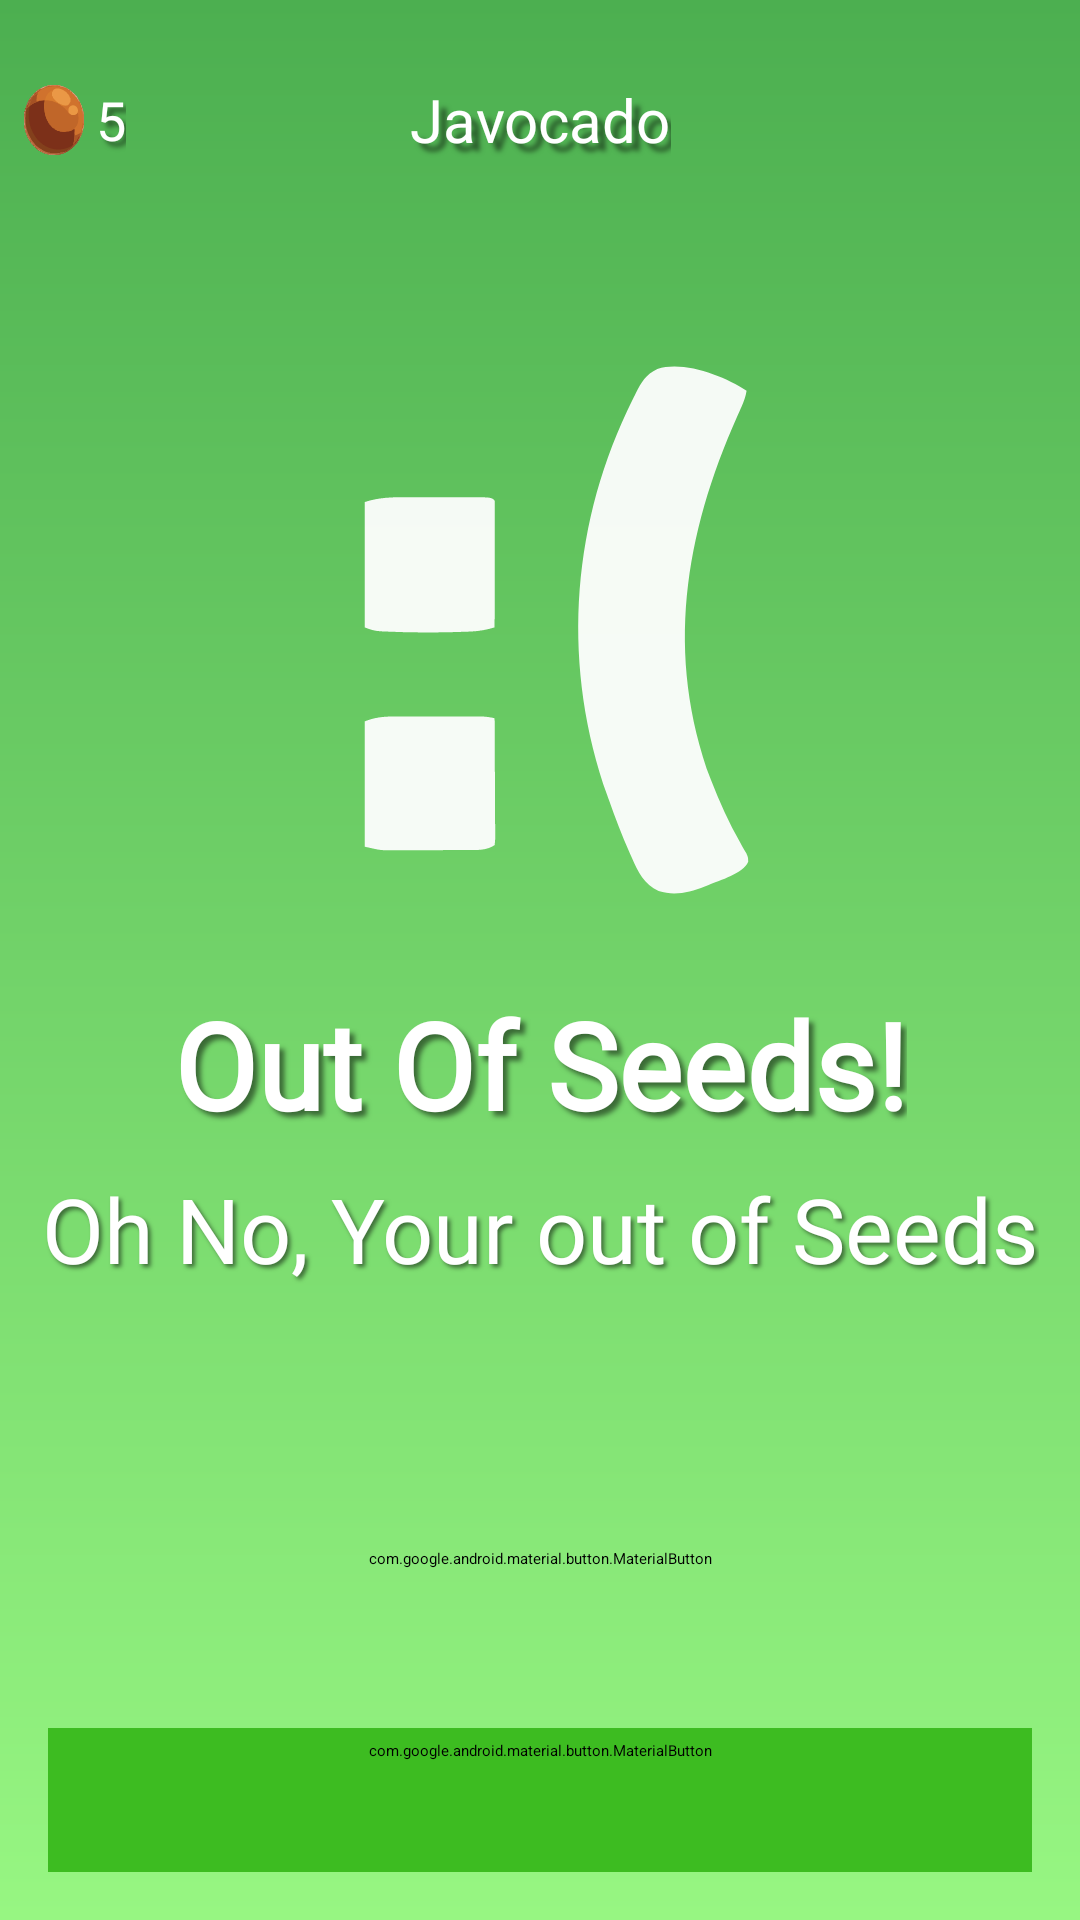

Produce the Android XML layout that renders to this screen, including the resource entries it uses.
<!-- AndroidManifest.xml: application theme Theme.Javocado -->
<!-- res/layout/fragment_out_of_seeds.xml -->
<?xml version="1.0" encoding="utf-8"?>
<LinearLayout
    xmlns:android="http://schemas.android.com/apk/res/android"
    xmlns:app="http://schemas.android.com/apk/res-auto"
    android:id="@+id/drawer_layout"
    android:orientation="horizontal"
    android:layout_width="match_parent"
    android:layout_height="match_parent"
    android:fitsSystemWindows="true">

    <androidx.constraintlayout.widget.ConstraintLayout
        android:id="@+id/home"
        android:layout_width="match_parent"
        android:layout_height="match_parent"
        android:background="@drawable/gr_background"
        android:fitsSystemWindows="true">

        <androidx.appcompat.widget.Toolbar
            android:id="@+id/toolbar"
            android:layout_width="0dp"
            android:layout_height="80dp"
            android:elevation="4dp"
            app:layout_constraintTop_toTopOf="parent"
            app:layout_constraintStart_toStartOf="parent"
            app:layout_constraintEnd_toEndOf="parent">

            <LinearLayout
                android:layout_width="wrap_content"
                android:layout_height="match_parent"
                android:orientation="horizontal"
                android:gravity="center_vertical">

                <ImageView
                    android:elevation="30dp"
                    android:id="@+id/seedsIcon"
                    android:layout_width="20dp"
                    android:layout_height="match_parent"
                    android:src="@drawable/ic_seed"
                    android:layout_marginStart="8dp" />

                <TextView
                    android:elevation="30dp"
                    android:id="@+id/seedsCount"
                    android:layout_width="wrap_content"
                    android:layout_height="wrap_content"
                    android:text="5"
                    android:textColor="@android:color/white"
                    android:textSize="18sp"
                    android:fontFamily="@font/lilitaoneregular"
                    android:layout_marginStart="4dp"
                    android:shadowColor="#80000000"
                    android:shadowDx="5"
                    android:shadowDy="5"
                    android:shadowRadius="4"/>
            </LinearLayout>


            <TextView
                android:elevation="30dp"
                android:fontFamily="@font/lilitaoneregular"
                android:id="@+id/toolbarTitle"
                android:layout_width="wrap_content"
                android:layout_height="match_parent"
                android:text="Javocado"
                android:textColor="@android:color/white"
                android:textSize="20sp"
                android:layout_gravity="center"
                android:gravity="center"
                android:shadowColor="#80000000"
                android:shadowDx="8"
                android:shadowDy="8"
                android:shadowRadius="4"/>

            <ImageView
                android:elevation="30dp"
                android:id="@+id/exitlevel"
                android:layout_width="40dp"
                android:layout_height="match_parent"
                android:src="@drawable/ic_exit_level"
                android:textColor="@android:color/white"
                android:layout_gravity="end"
                android:layout_marginEnd="16dp"/>

        </androidx.appcompat.widget.Toolbar>

        <ImageView
            android:id="@+id/lesson_done_icon"
            android:layout_width="200dp"
            android:layout_height="200dp"
            android:src="@drawable/ic_outofseeds"
            app:layout_constraintTop_toBottomOf="@id/toolbar"
            app:layout_constraintStart_toStartOf="parent"
            app:layout_constraintEnd_toEndOf="parent"
            android:layout_marginTop="32dp"
            android:contentDescription="Lesson Complete"
            android:elevation="8dp"
            android:alpha="0.95" />

        <TextView
            android:id="@+id/lesson_done_title"
            android:layout_width="wrap_content"
            android:layout_height="wrap_content"
            android:text="Out Of Seeds!"
            android:textSize="40sp"
            android:textStyle="bold"
            android:textColor="@android:color/white"
            android:fontFamily="@font/lilitaoneregular"
            app:layout_constraintTop_toBottomOf="@id/lesson_done_icon"
            app:layout_constraintStart_toStartOf="parent"
            app:layout_constraintEnd_toEndOf="parent"
            android:layout_marginTop="16dp"
            android:shadowColor="#80000000"
            android:shadowDx="5"
            android:shadowDy="5"
            android:shadowRadius="4"/>

        <TextView
            android:id="@+id/lesson_done_subtext"
            android:layout_width="wrap_content"
            android:layout_height="wrap_content"
            android:text="Oh No, Your out of Seeds"
            android:textSize="30sp"
            android:textColor="@android:color/white"
            android:fontFamily="@font/lilitaoneregular"
            app:layout_constraintTop_toBottomOf="@id/lesson_done_title"
            app:layout_constraintStart_toStartOf="parent"
            app:layout_constraintEnd_toEndOf="parent"
            android:layout_marginTop="8dp"
            android:shadowColor="#80000000"
            android:shadowDx="3"
            android:shadowDy="3"
            android:shadowRadius="3"/>

        <com.google.android.material.button.MaterialButton
            android:id="@+id/get_more_seeds"
            android:layout_width="0dp"
            android:layout_height="wrap_content"
            android:text="Get More Seeds (Ad)"
            android:textAllCaps="false"
            style="@style/Widget.MaterialComponents.Button.OutlinedButton"
            android:backgroundTint="@android:color/transparent"
            android:strokeColor="#FFFFFF"
            android:textColor="@android:color/white"
            app:cornerRadius="24dp"
            android:fontFamily="@font/lilitaoneregular"
            android:textSize="18sp"
            android:elevation="8dp"
            app:layout_constraintBottom_toTopOf="@id/back_to_menu"
            app:layout_constraintStart_toStartOf="parent"
            app:layout_constraintEnd_toEndOf="parent"
            android:layout_margin="16dp"
            android:shadowColor="#80000000"
            android:shadowDx="4"
            android:shadowDy="4"
            android:shadowRadius="3"/>


        <com.google.android.material.button.MaterialButton
            android:id="@+id/back_to_menu"
            android:layout_width="0dp"
            android:layout_height="wrap_content"
            android:text="Back to Main Menu"
            android:textAllCaps="false"
            style="@style/Widget.MaterialComponents.Button"
            android:backgroundTint="#3DBC21"
            android:textColor="@android:color/white"
            app:cornerRadius="24dp"
            app:icon="@drawable/ic_play_arrow"
            app:iconPadding="8dp"
            android:fontFamily="@font/lilitaoneregular"
            android:textSize="20sp"
            android:elevation="10dp"
            app:iconTint="@android:color/white"
            app:layout_constraintBottom_toBottomOf="parent"
            app:layout_constraintStart_toStartOf="parent"
            app:layout_constraintEnd_toEndOf="parent"
            android:layout_margin="16dp"
            android:shadowColor="#80000000"
            android:shadowDx="5"
            android:shadowDy="5"
            android:shadowRadius="4"/>

    </androidx.constraintlayout.widget.ConstraintLayout>

</LinearLayout>
<!-- resources referenced by this layout -->
<resources>
  <!-- drawable gr_background (drawable) -->
  <shape xmlns:android="http://schemas.android.com/apk/res/android" android:shape="rectangle">
      <gradient
          android:angle="90"
          android:startColor="#97F682"
          android:endColor="#4CAF50"
          android:type="linear" />
  </shape>
  <!-- drawable ic_outofseeds: vector/xml drawable (drawable, 3169 chars, omitted) -->
  <!-- drawable ic_play_arrow (drawable) -->
  <vector xmlns:android="http://schemas.android.com/apk/res/android" android:height="100dp" android:tint="#000000" android:viewportHeight="24" android:viewportWidth="24" android:width="100dp">
        
      <path android:fillColor="@android:color/white" android:pathData="M8,5v14l11,-7z"/>
      
  </vector>
  <!-- drawable ic_seed: vector/xml drawable (drawable, 70581 chars, omitted) -->
  <style name="Theme.Javocado" parent="Base.Theme.Javocado">
          
          <item name="android:navigationBarColor">@android:color/transparent</item>
          <item name="android:statusBarColor">@android:color/transparent</item>
          <item name="android:windowLightStatusBar">?attr/isLightTheme</item>
      </style>
  <style name="Base.Theme.Javocado" parent="Theme.Material3.DayNight.NoActionBar">
          
          
      </style>
</resources>
